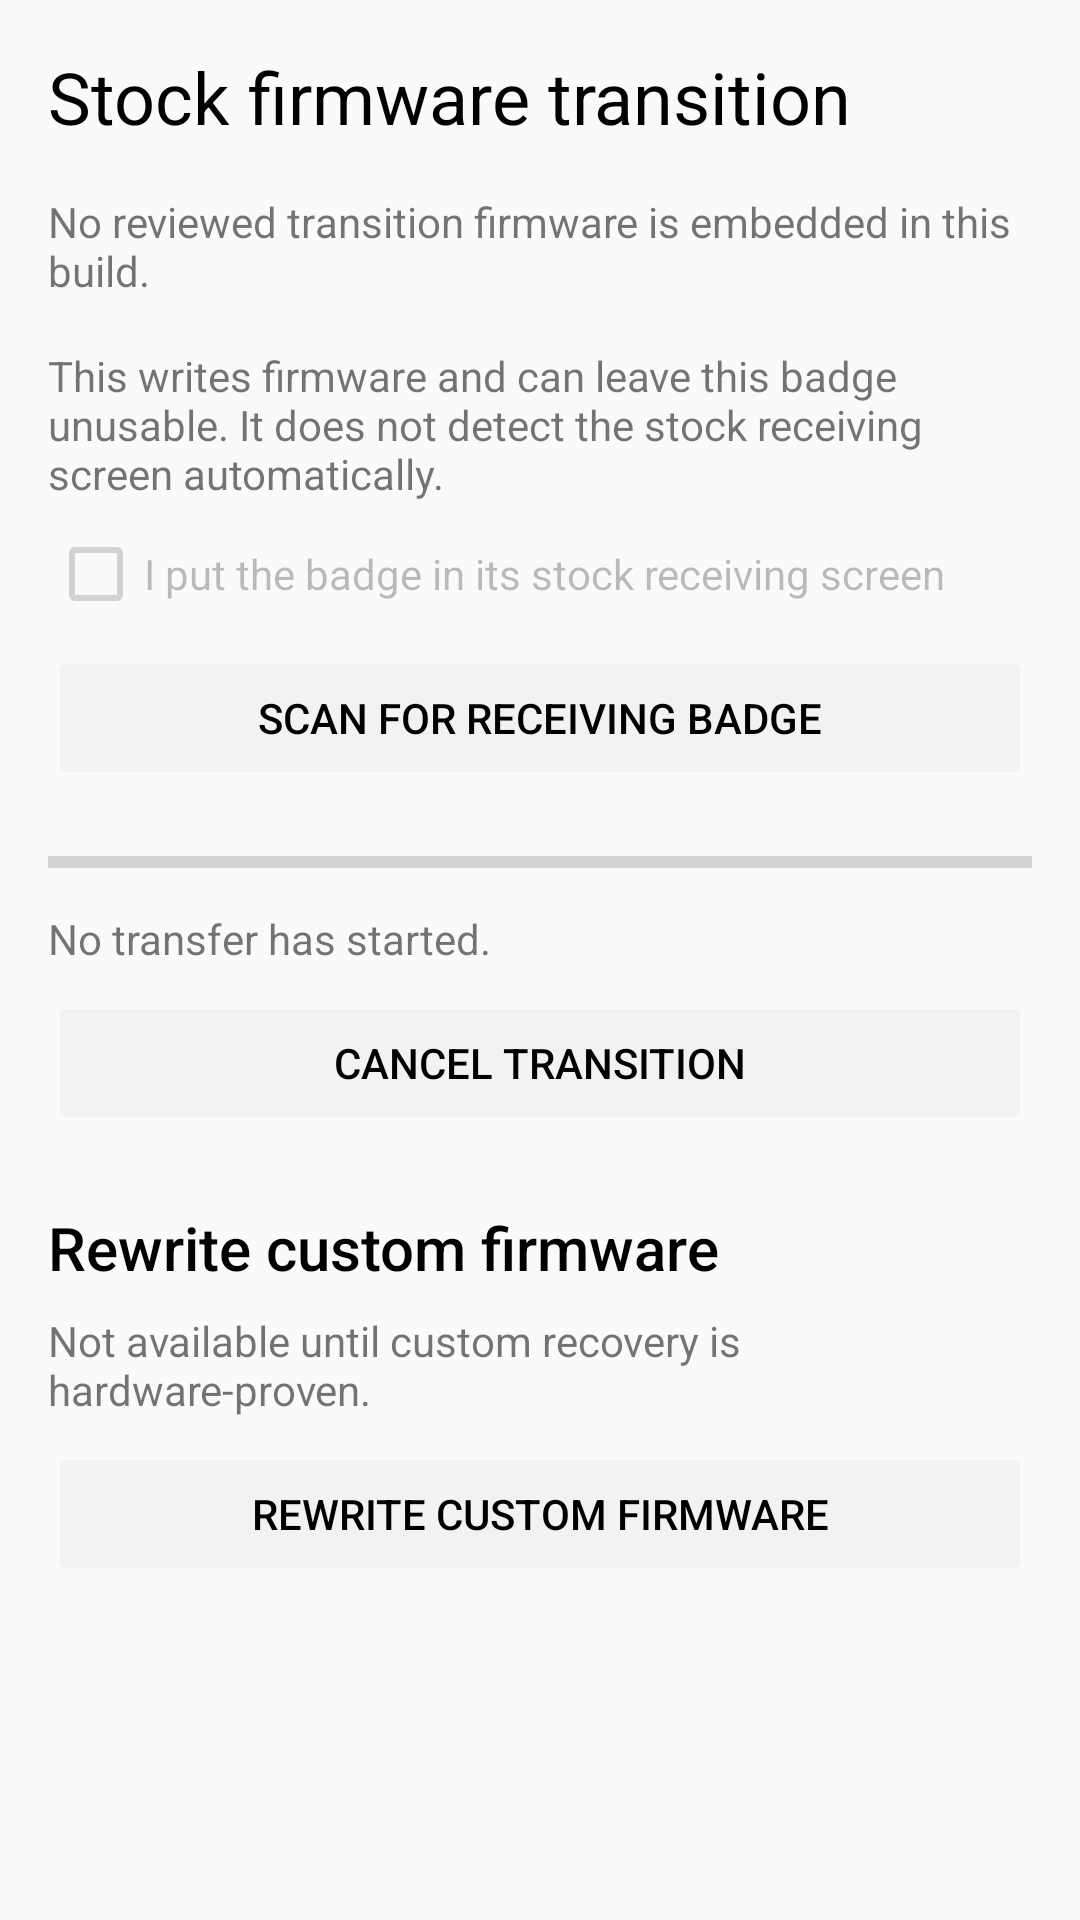

The Android layout XML behind this screen, and the referenced resources:
<!-- AndroidManifest.xml: application theme Theme.FactoryBadges -->
<!-- res/layout/activity_maintenance.xml -->
<?xml version="1.0" encoding="utf-8"?>
<ScrollView xmlns:android="http://schemas.android.com/apk/res/android"
    android:layout_width="match_parent"
    android:layout_height="match_parent"
    android:fillViewport="true">

    <LinearLayout
        android:layout_width="match_parent"
        android:layout_height="wrap_content"
        android:orientation="vertical"
        android:padding="16dp">

        <TextView
            android:id="@+id/maintenance_title"
            android:layout_width="match_parent"
            android:layout_height="wrap_content"
            android:text="@string/maintenance_title"
            android:textAppearance="@android:style/TextAppearance.Material.Headline" />

        <TextView
            android:id="@+id/artifact_status"
            android:layout_width="match_parent"
            android:layout_height="wrap_content"
            android:layout_marginTop="16dp"
            android:accessibilityLiveRegion="polite"
            android:text="@string/artifact_not_packaged" />

        <TextView
            android:id="@+id/artifact_identity"
            android:layout_width="match_parent"
            android:layout_height="wrap_content"
            android:layout_marginTop="8dp"
            android:visibility="gone" />

        <TextView
            android:id="@+id/receive_mode_warning"
            android:layout_width="match_parent"
            android:layout_height="wrap_content"
            android:layout_marginTop="16dp"
            android:text="@string/stock_receiving_warning" />

        <CheckBox
            android:id="@+id/receive_mode_confirmation"
            android:layout_width="match_parent"
            android:layout_height="wrap_content"
            android:layout_marginTop="8dp"
            android:checked="false"
            android:enabled="false"
            android:text="@string/confirm_stock_receiving" />

        <Button
            android:id="@+id/start_transition_button"
            android:layout_width="match_parent"
            android:layout_height="wrap_content"
            android:layout_marginTop="8dp"
            android:enabled="false"
            android:minHeight="48dp"
            android:text="@string/start_stock_transition" />

        <TextView
            android:id="@+id/candidate_label"
            android:layout_width="match_parent"
            android:layout_height="wrap_content"
            android:layout_marginTop="16dp"
            android:text="@string/stock_candidates"
            android:visibility="gone" />

        <LinearLayout
            android:id="@+id/candidate_list"
            android:layout_width="match_parent"
            android:layout_height="wrap_content"
            android:orientation="vertical"
            android:visibility="gone" />

        <ProgressBar
            android:id="@+id/transition_progress"
            style="?android:attr/progressBarStyleHorizontal"
            android:layout_width="match_parent"
            android:layout_height="wrap_content"
            android:layout_marginTop="16dp"
            android:max="100"
            android:progress="0" />

        <TextView
            android:id="@+id/transition_status"
            android:layout_width="match_parent"
            android:layout_height="wrap_content"
            android:layout_marginTop="8dp"
            android:accessibilityLiveRegion="polite"
            android:text="@string/transition_idle" />

        <Button
            android:id="@+id/cancel_transition_button"
            android:layout_width="match_parent"
            android:layout_height="wrap_content"
            android:layout_marginTop="8dp"
            android:enabled="false"
            android:minHeight="48dp"
            android:text="@string/cancel_transition" />

        <TextView
            android:id="@+id/rewrite_heading"
            android:layout_width="match_parent"
            android:layout_height="wrap_content"
            android:layout_marginTop="24dp"
            android:text="@string/rewrite_custom_heading"
            android:textAppearance="@android:style/TextAppearance.Material.Title" />

        <TextView
            android:id="@+id/rewrite_explanation"
            android:layout_width="match_parent"
            android:layout_height="wrap_content"
            android:layout_marginTop="8dp"
            android:text="@string/rewrite_custom_unavailable" />

        <Button
            android:id="@+id/rewrite_button"
            android:layout_width="match_parent"
            android:layout_height="wrap_content"
            android:layout_marginTop="8dp"
            android:enabled="false"
            android:minHeight="48dp"
            android:text="@string/rewrite_custom_firmware" />
    </LinearLayout>
</ScrollView>
<!-- resources referenced by this layout -->
<resources>
  <string name="artifact_not_packaged">No reviewed transition firmware is embedded in this build.</string>
  <string name="cancel_transition">Cancel transition</string>
  <string name="confirm_stock_receiving">I put the badge in its stock receiving screen</string>
  <string name="maintenance_title">Stock firmware transition</string>
  <string name="rewrite_custom_firmware">Rewrite custom firmware</string>
  <string name="rewrite_custom_heading">Rewrite custom firmware</string>
  <string name="rewrite_custom_unavailable">Not available until custom recovery is hardware-proven.</string>
  <string name="start_stock_transition">Scan for receiving badge</string>
  <string name="stock_candidates">Confirm receiving mode again, then select the receiving badge</string>
  <string name="stock_receiving_warning">This writes firmware and can leave this badge unusable. It does not detect the stock receiving screen automatically.</string>
  <string name="transition_idle">No transfer has started.</string>
  <style name="Theme.FactoryBadges" parent="@android:style/Theme.Material.Light.NoActionBar">
          <item name="android:windowActionModeOverlay">false</item>
          <item name="android:windowLightStatusBar">true</item>
          <item name="android:windowBackground">#FAFAFA</item>
          <item name="android:navigationBarColor">#FAFAFA</item>
          <item name="android:statusBarColor">#FAFAFA</item>
          <item name="android:textColorPrimary">#000000</item>
          <item name="android:colorAccent">#5F6368</item>
      </style>
</resources>
